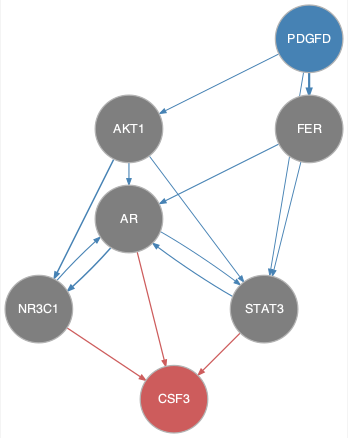

Data behind this chart, as committed beside it:
from	to
AKT1	AR
AKT1	NR3C1
AKT1	STAT3
AR	NR3C1
AR	STAT3
FER	AR
FER	STAT3
NR3C1	AR
PDGFD	AKT1
PDGFD	FER
PDGFD	STAT3
STAT3	AR
AR	CSF3
NR3C1	CSF3
STAT3	CSF3
